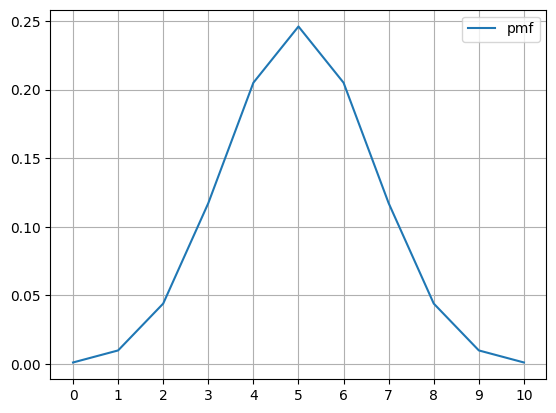
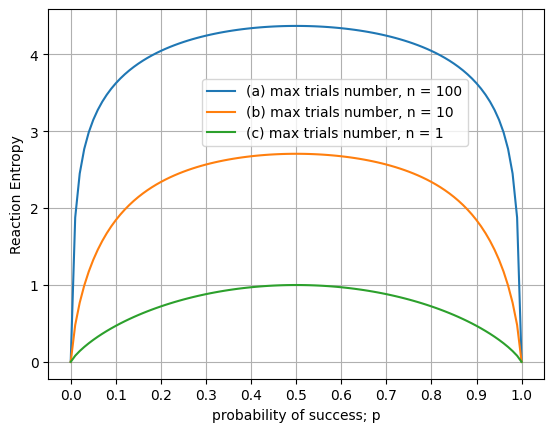

The matplotlib source for these figures, in order:
#!/usr/bin/env python3
# -*- coding: utf-8 -*-
"""
Created on Sun Feb 26 16:10:13 2023

@author: takashi
"""

# https://python.atelierkobato.com/binomial/

import numpy as np
from scipy.stats import binom
import math
import time



# サイコロを10回振って、1の目が3回出る確率

N = 10
p = 0.5

for i in range(0, len(str(N))):
    m = (1e1)**i
    p3 = binom.pmf(m, N, p)
    print(f"m = {m}: ", "{:.20f}".format(p3))


m = np.arange(0, N+1, 1)
print("m: ", m)
p4 = binom.pmf(m, N, p)
print("p4: ", p4)

def _calcEntropy():
    entropy_Shannon = 0
    for p in p4:
        try:
            entropy_Shannon += -p*math.log2(p)
        except:
            pass
    return entropy_Shannon

def _calcEntropy_03(m, N, pl):
    entropies = []
    for p in pl:
        p4 = binom.pmf(m, N, p)
        entro = 0
        for pi in p4:
            try:
                entro += -pi*math.log2(pi)
            except:
                pass
        entropies.append(entro)
    return entropies


start = time.time()

entropy_Shannon = _calcEntropy()

elapsed_time = time.time() - start
print ("elapsed_time: {0}".format(elapsed_time) + "[sec]")
print("entropy_Shannon: ", entropy_Shannon)



# https://qiita.com/y_itoh/items/cf1229bebc4839041fd5

import scipy as sp

# 可視化ライブラリのインポート
import matplotlib.pyplot as plt
import seaborn as sns
import datetime

plt.rcParams['font.family'] = 'Times New Roman' #全体のフォントを設定

# 確率分布を取得
pmf_binom = sp.stats.binom.pmf(n=N, p=p, k=m)
print("pmf_binom: \n", pmf_binom)

# 可視化
plt.plot(m, pmf_binom, label='pmf')
plt.xticks(m)
plt.legend()
plt.grid()
plt.show()

Ns = [1, 10, 100]
pl = np.arange(0, 1.01, 0.01)
pl2 = np.arange(0, 1.1, 0.1)
print(f"pl: {pl}")
sh_ens_1 = _calcEntropy_03(np.arange(0, Ns[0]+1, 1), Ns[0], pl)
sh_ens_2 = _calcEntropy_03(np.arange(0, Ns[1]+1, 1), Ns[1], pl)
sh_ens_3 = _calcEntropy_03(np.arange(0, Ns[2]+1, 1), Ns[2], pl)

# print(f"sh_en: {sh_ens}")
# plt.legend(fontsize=12)
plt.plot(pl, sh_ens_3 , label=f'(a) max trials number, n = {Ns[2]}')  
plt.plot(pl, sh_ens_2 , label=f'(b) max trials number, n = {Ns[1]}')
plt.plot(pl, sh_ens_1 , label=f'(c) max trials number, n = {Ns[0]}')
 

plt.xlabel("probability of success; p")
plt.ylabel("Reaction Entropy")
plt.xticks(pl2)
plt.legend(loc=(0.31, 0.63), fontsize=10)
plt.grid()  
plt.show()

t_delta = datetime.timedelta(hours=9)
JST = datetime.timezone(t_delta, 'JST')
now = datetime.datetime.now(JST)
print(repr(now))
date = now.strftime('%x %X')
date = date.replace("/", ".")
date = date.replace(":", "_")


# plt.legend(fontsize=12)
plt.plot(pl, sh_ens_3 , label=f'(a) max trials number, n = {Ns[2]}')  
plt.plot(pl, sh_ens_2 , label=f'(b) max trials number, n = {Ns[1]}')
plt.plot(pl, sh_ens_1 , label=f'(c) max trials number, n = {Ns[0]}')
 

plt.xlabel("probability of success; p")
plt.ylabel("Reaction Entropy")
plt.xticks(pl2)
plt.legend(loc=(0.31, 0.63), fontsize=10)
plt.grid()  

plt.savefig(f"RE_{date}.png", format="png", dpi=300)
